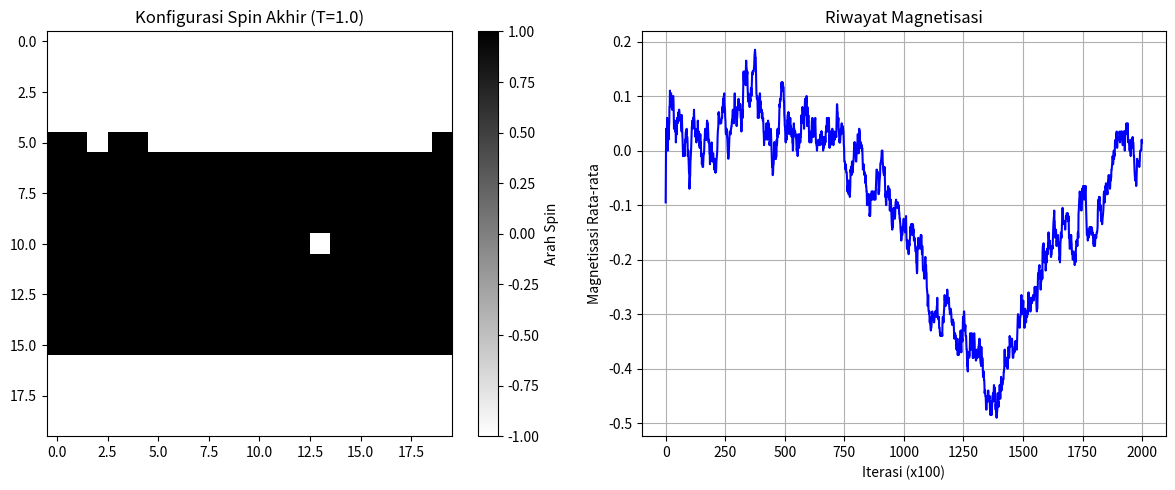

Generate this figure with matplotlib:
# Simulasi Model Ising 2D
# Anggota Kelompok:
# 1. Eki Permata Cahya Hati (NIM: 01231007)
# 2. Melky Juli Kurniawan Silalahi (NIM: 01231010)
# 3. Yustiara Sampe Manggoali (NIM: 01231019)

import numpy as np
import matplotlib.pyplot as plt

# Parameter dasar untuk simulasi
ukuran_kisi = 20
suhu = 1.0
jumlah_langkah = 200000

# Mulai dengan membuat papan spin acak (Hot Start)
papan_spin = np.random.choice([-1, 1], size=(ukuran_kisi, ukuran_kisi))

# Wadah untuk mencatat perubahan magnetisasi
catatan_magnetisasi = []

# --- Simulasi Ising ---

# 1. Menghitung perubahan energi
def hitung_energi_tetangga(kisi, i, j):
    spin = kisi[i, j]
    # Mencari tetangga atas, bawah, kiri, kanan
    # Menggunakan % ukuran_kisi agar tidak error di pinggir kisi
    atas = kisi[(i-1) % ukuran_kisi, j]
    bawah = kisi[(i+1) % ukuran_kisi, j]
    kiri = kisi[i, (j-1) % ukuran_kisi]
    kanan = kisi[i, (j+1) % ukuran_kisi]
    
    total_tetangga = atas + bawah + kiri + kanan
    delta_e = 2 * spin * total_tetangga
    return delta_e

# 2. Proses simulasi
print("Menjalankan simulasi Model Ising 2D...")
for langkah in range(jumlah_langkah):
    # Pilih koordinat acak
    i = np.random.randint(0, ukuran_kisi)
    j = np.random.randint(0, ukuran_kisi)
    
    perubahan = hitung_energi_tetangga(papan_spin, i, j)
    
    # Kriteria Metropolis
    if perubahan < 0:
        # Jika energi turun, terima perubahan
        papan_spin[i, j] = papan_spin[i, j] * -1
    else:
        # Jika energi naik, cek peluang
        peluang = np.exp(-perubahan / suhu)
        if np.random.rand() < peluang:
            papan_spin[i, j] = papan_spin[i, j] * -1
            
    # Catat data
    if langkah % 100 == 0:
        rata_rata = np.mean(papan_spin)
        catatan_magnetisasi.append(rata_rata)

print("Simulasi selesai. Menampilkan grafik...")
plt.figure(figsize=(12, 5))

# Plot kondisi akhir kisi
plt.subplot(1, 2, 1)
plt.imshow(papan_spin, cmap='binary', vmin=-1, vmax=1)
plt.title(f"Konfigurasi Spin Akhir (T={suhu})")
plt.colorbar(label="Arah Spin")

# Plot grafik magnetisasi
plt.subplot(1, 2, 2)
plt.plot(catatan_magnetisasi, color='blue')
plt.title("Riwayat Magnetisasi")
plt.xlabel("Iterasi (x100)")
plt.ylabel("Magnetisasi Rata-rata")
plt.grid(True)

plt.tight_layout()
plt.show()
